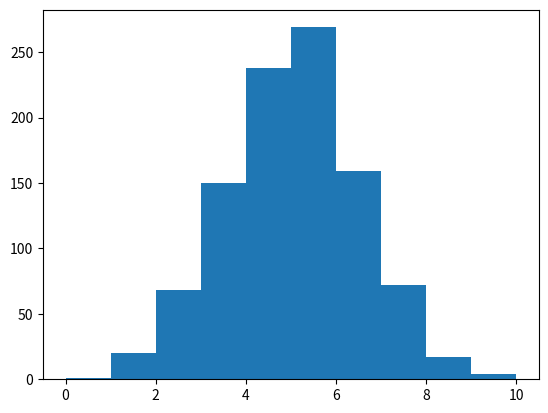

The script that saved this image:
import matplotlib.pyplot as plt
import numpy as np

fig, ax = plt.subplots()
x = np.random.normal(5, 1.5, size=1000)
ax.hist(x, np.arange(0, 11))

plt.show()